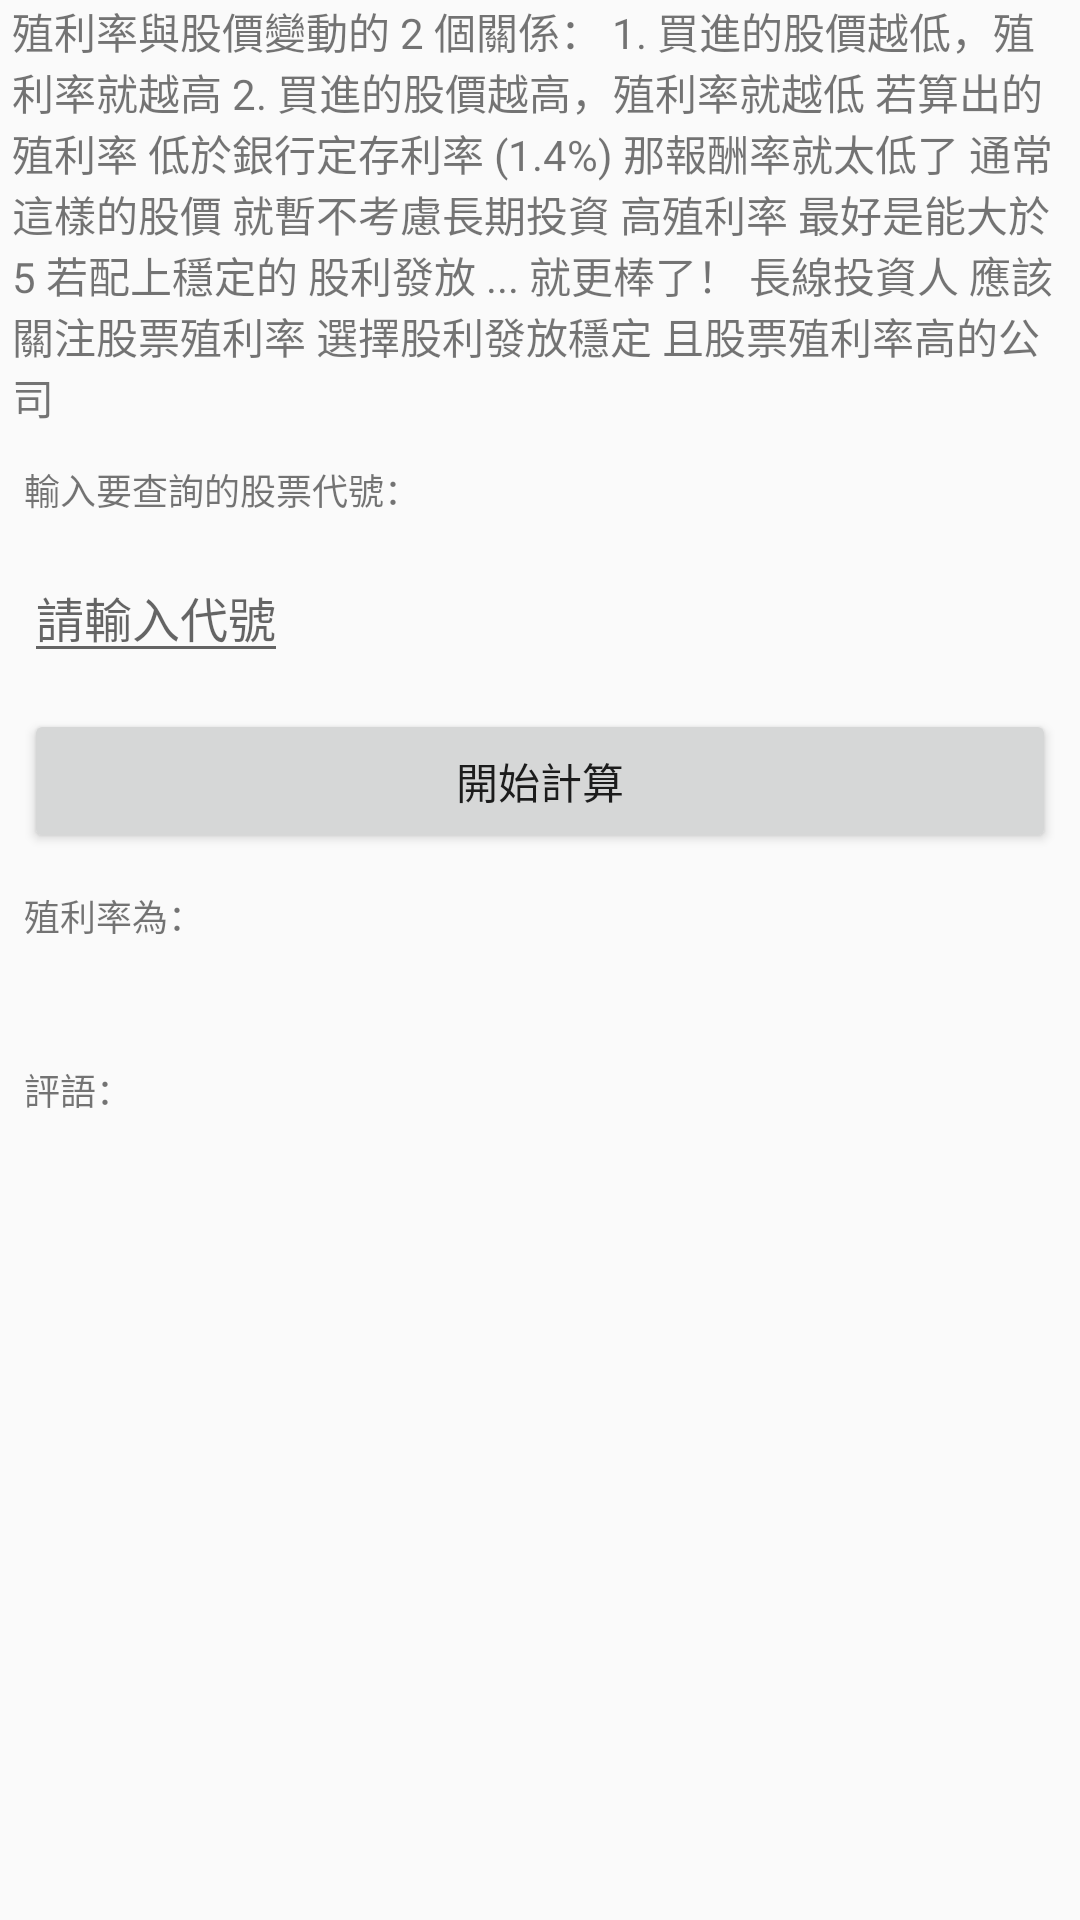

The Android layout XML behind this screen, and the referenced resources:
<!-- AndroidManifest.xml: application theme AppTheme -->
<!-- res/layout/activity_stock_value_added_rate.xml -->
<?xml version="1.0" encoding="utf-8"?>
<LinearLayout xmlns:android="http://schemas.android.com/apk/res/android"
    xmlns:tools="http://schemas.android.com/tools"
    android:id="@+id/activity_stock_value_added_rate"
    android:layout_width="match_parent"
    android:layout_height="match_parent"
    android:orientation="vertical"
    tools:context="com.jackpan.stockcomputer.Kotlin.StockValueAddedRateActivity">

    <TextView
        android:layout_width="match_parent"
        android:layout_height="wrap_content"
        android:layout_marginLeft="4dp"
        android:layout_marginRight="4dp"
        android:text="殖利率與股價變動的 2 個關係：
1. 買進的股價越低，殖利率就越高
2. 買進的股價越高，殖利率就越低
若算出的殖利率
低於銀行定存利率 (1.4%)
那報酬率就太低了
通常這樣的股價
就暫不考慮長期投資
高殖利率
最好是能大於 5
若配上穩定的
股利發放 ... 就更棒了！
長線投資人
應該關注股票殖利率
選擇股利發放穩定
且股票殖利率高的公司"
        android:textSize="14dp"
        ></TextView>
    <TextView
        android:layout_marginTop="12dp"
        android:layout_marginRight="8dp"
        android:layout_marginLeft="8dp"
        android:text="輸入要查詢的股票代號："
        android:textSize="12dp"
        android:layout_width="match_parent"
        android:layout_height="wrap_content"
        ></TextView>
    <EditText
        android:layout_marginTop="12dp"
        android:layout_marginRight="8dp"
        android:layout_marginLeft="8dp"
        android:hint="請輸入代號"
        android:imeOptions="actionDone"
        android:inputType="numberDecimal"
        android:singleLine="true"
        android:ellipsize="end"
        android:id="@+id/searchnumber_edt"
        android:layout_width="wrap_content"
        android:layout_height="wrap_content"
        android:textSize="16dp"
        ></EditText>
    <Button
        android:id="@+id/searchbutton"
        android:layout_marginTop="12dp"
        android:layout_marginRight="8dp"
        android:layout_marginLeft="8dp"
        android:layout_height="wrap_content"
        android:layout_width="match_parent"
        android:text="開始計算"
        ></Button>
    <TextView
        android:id="@+id/ratetext"
        android:layout_marginTop="12dp"
        android:layout_marginRight="8dp"
        android:layout_marginLeft="8dp"
        android:text="殖利率為："
        android:textSize="12dp"
        android:layout_width="match_parent"
        android:layout_height="wrap_content"
        ></TextView>
    <TextView
        android:layout_marginTop="12dp"
        android:layout_marginRight="8dp"
        android:layout_marginLeft="8dp"
        android:textSize="12dp"
        android:layout_width="match_parent"
        android:layout_height="wrap_content"
        ></TextView>
    <TextView
        android:layout_marginTop="12dp"
        android:layout_marginRight="8dp"
        android:layout_marginLeft="8dp"
        android:text="評語："
        android:textSize="12dp"
        android:layout_width="match_parent"
        android:layout_height="wrap_content"
        ></TextView>
    <TextView
        android:id="@+id/ideatext"

        android:layout_marginTop="12dp"
        android:layout_marginRight="8dp"
        android:layout_marginLeft="8dp"
        android:textSize="12dp"
        android:layout_width="match_parent"
        android:layout_height="wrap_content"
        ></TextView>
</LinearLayout>
<!-- resources referenced by this layout -->
<resources>
  <style name="AppTheme" parent="Theme.AppCompat.Light.DarkActionBar">
          
          <item name="colorPrimary">@color/colorPrimary</item>
          <item name="colorPrimaryDark">@color/colorPrimaryDark</item>
          <item name="colorAccent">@color/colorAccent</item>
      </style>
  <!-- not gathered from this repository: default colours our renderer supplied (Android Studio template values) -->
  <color name="colorPrimary">#FF6200EE</color>
  <color name="colorPrimaryDark">#FF3700B3</color>
  <color name="colorAccent">#FF03DAC5</color>
</resources>
